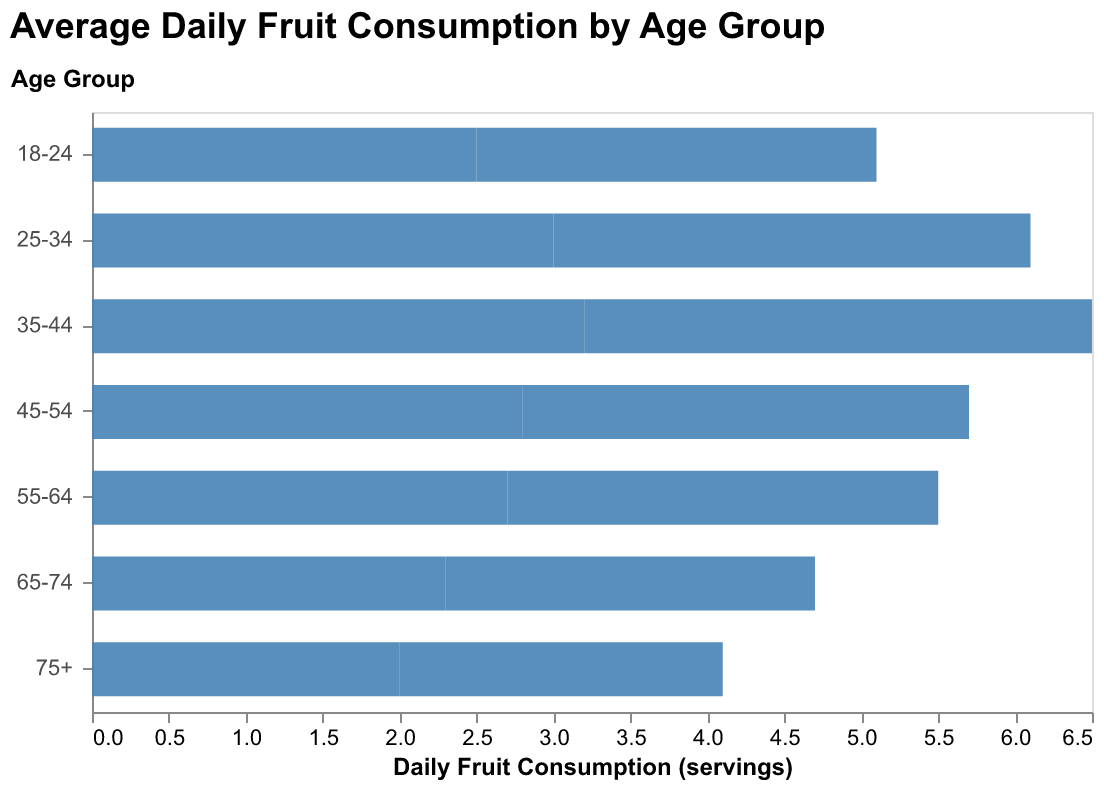

The table this chart was drawn from, first rows:
Age Group, Daily Fruit Consumption
18-24, 2.5
25-34, 3.0
35-44, 3.2
45-54, 2.8
55-64, 2.7
65-74, 2.3
75+, 2.0
18-24, 2.6
25-34, 3.1
35-44, 3.3
45-54, 2.9
55-64, 2.8
65-74, 2.4
75+, 2.1
